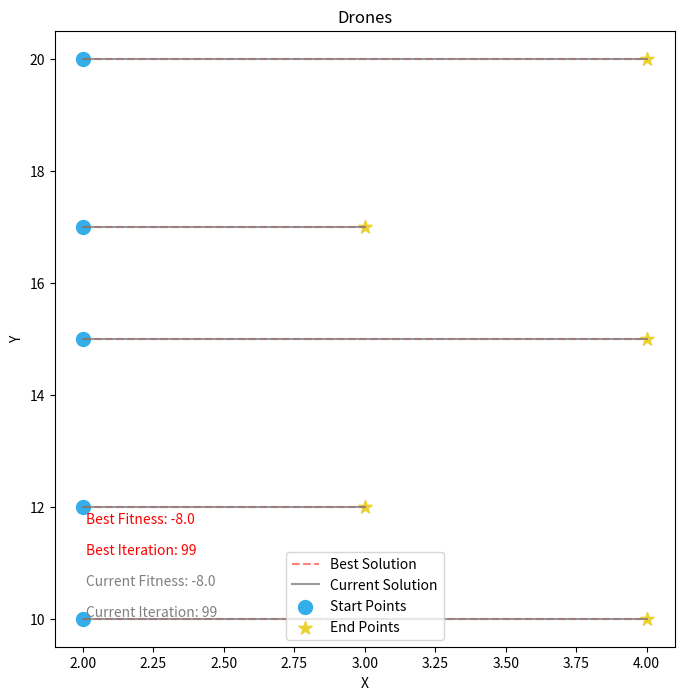
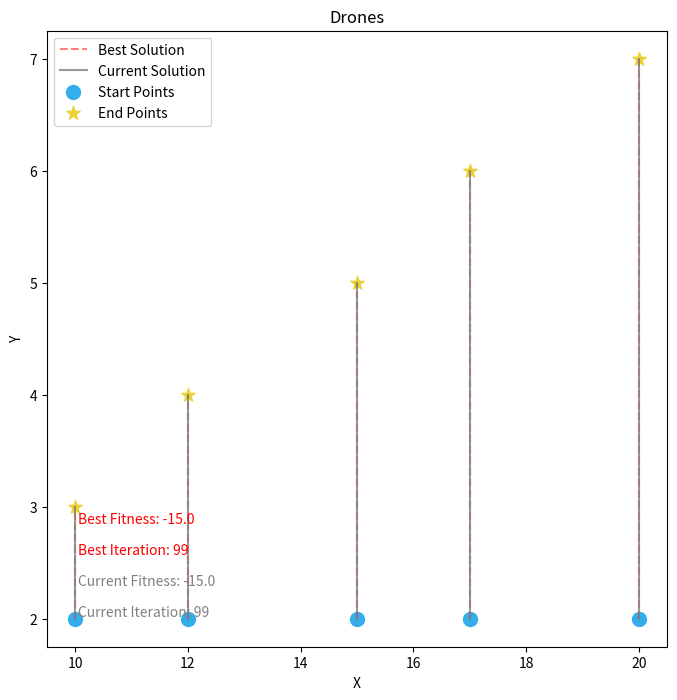
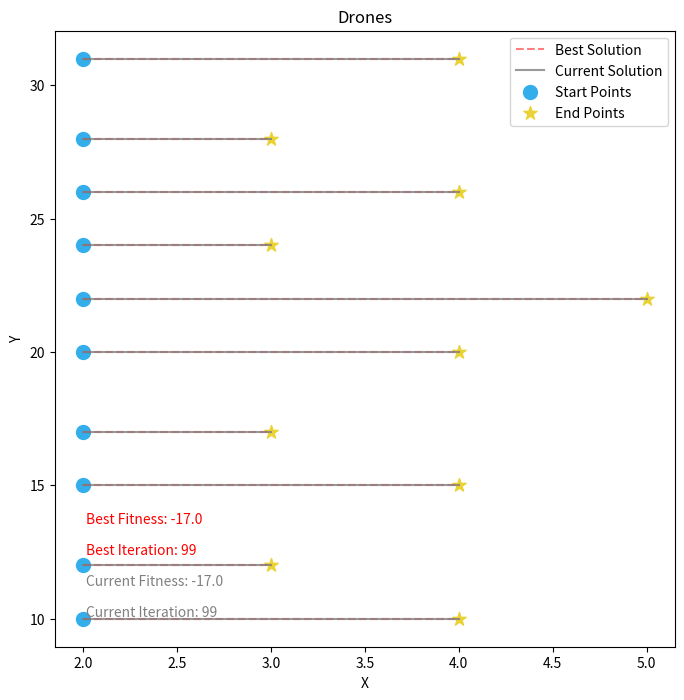
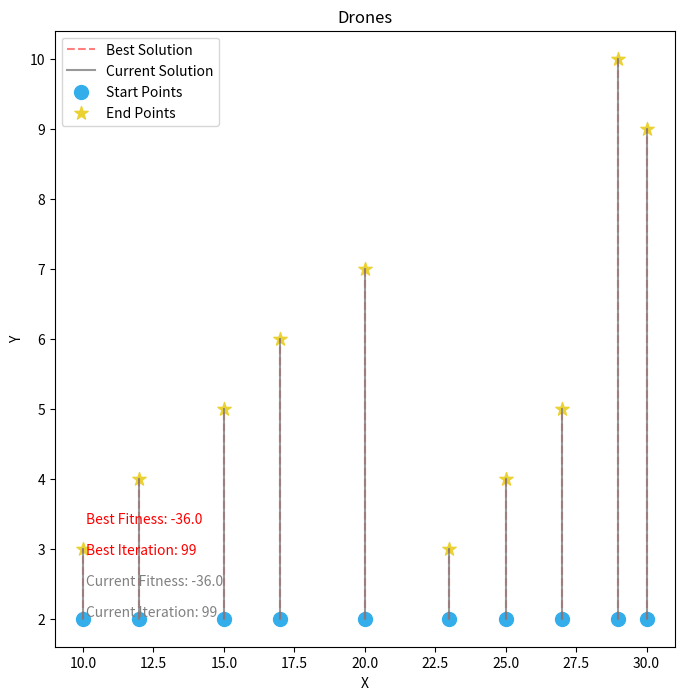
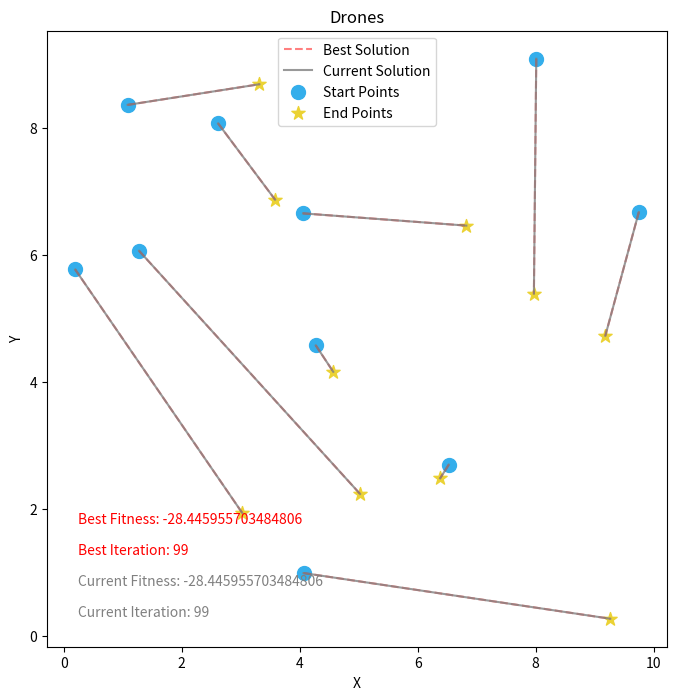
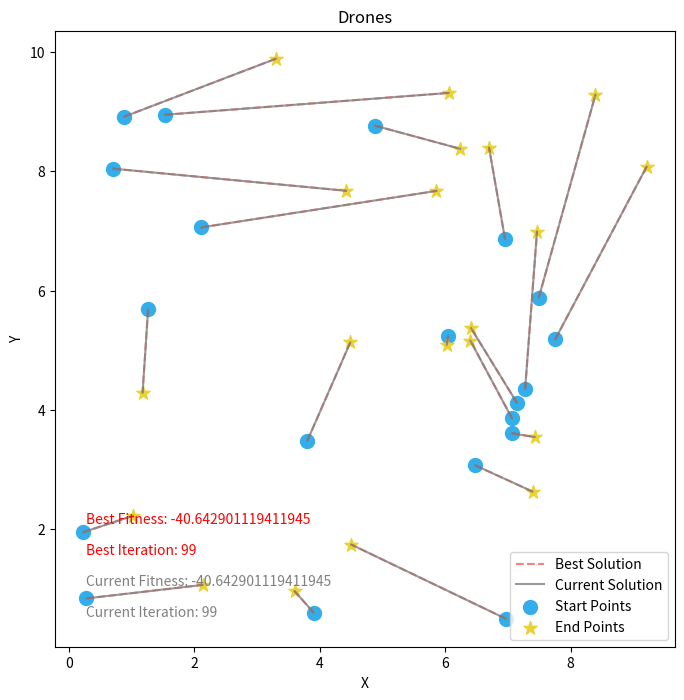
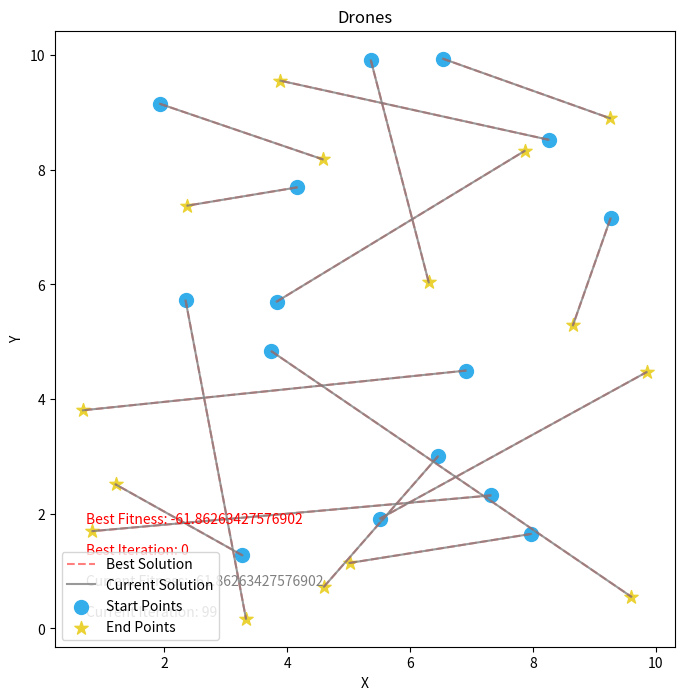

Write Python code to recreate these figures, in order.
import random
import matplotlib.pyplot as plt
from matplotlib.animation import FuncAnimation
import copy

class Individual:
    def __init__(self, M, p, initial_positions, final_positions, random_final=True):
        self.M = M
        self.p = p
        self.initial_positions = initial_positions
        self.final_positions = random.sample(final_positions,len(final_positions)) if random_final else final_positions #random shuffle if new individual, else given
        self.fitness = self.evaluate()

    def evaluate(self):
        s = 0
        for i in range(self.M):
            s+=dist(self.initial_positions[i][0],self.initial_positions[i][1], self.final_positions[i][0], self.final_positions[i][1]) ** self.p  #summing distances between dron start positions and final positions (dron i starts at pos. initial_positions[i] and ends at final_positions[i])                      
        Lp = s ** (1/self.p) 

                       
        self.fitness = - Lp # fitness is something we want to maximize, therefore, if we want to minimize the sum of distances, we have to use -Lp norm as fitness
        return self.fitness
        
    def mutate(self):
        # mutation by permuattion
        mutation_point1, mutation_point2 = random.sample(range(self.M), 2)
        self.final_positions[mutation_point1], self.final_positions[mutation_point2] = \
        self.final_positions[mutation_point2], self.final_positions[mutation_point1]
        self.fitness = self.evaluate() # important! recalculate fitness after mutation

def dist(p1x,p1y,p2x,p2y):
    return ((p2x-p1x)**2 + (p2y-p1y)**2)**(1/2)

def crossover(parent1, parent2):
    # single crossover
    crossover_point = random.randint(0, parent1.M - 1)
    child_positions = parent1.final_positions[:crossover_point] + [pos for pos in parent2.final_positions if pos not in parent1.final_positions[:crossover_point]]
    return Individual(parent1.M, parent1.p, copy.deepcopy(parent1.initial_positions), copy.deepcopy(child_positions), random_final=False)
    
def print_matching(individual):
    for i in range(individual.M):
        print("dron at position "+str(individual.initial_positions[i])+" goes to "+str(individual.final_positions[i]))

def plot_movement(ax, initial_positions, final_positions, best_positions, current_positions, current_iteration, current_fitness, best_iteration, best_fitness):
    ax.cla()

    # plot the connections from initial positions to the best positions (dashed red lines)
    for i in range(len(initial_positions)):
        x_values = [initial_positions[i][0], best_positions[i][0]]
        y_values = [initial_positions[i][1], best_positions[i][1]]
        ax.plot(x_values, y_values, linestyle='dashed', color='red', alpha=0.5, label='_nolegend_')  

    # plot the connections from initial positions to the current positions ( solid gray lines )
    for i in range(len(initial_positions)):
        x_values = [initial_positions[i][0], current_positions[i][0]]
        y_values = [initial_positions[i][1], current_positions[i][1]]
        ax.plot(x_values, y_values, linestyle='-', color='gray', alpha=0.8, label='_nolegend_')  

    ax.scatter(*zip(*initial_positions), label='Init Positions', marker='o', s=100, color="#34aeeb")
    ax.scatter(*zip(*final_positions), label='Final Positions', marker='*', s=100, color="#ebd234")

    # create a custom legend with "Best Solution," "Current Solution," "Start Points," and "End Points"
    custom_legend = [
        ax.plot([], [], linestyle='dashed', color='red', alpha=0.5)[0],
        ax.plot([], [], linestyle='-', color='gray', alpha=0.8)[0],
        ax.scatter([], [], label='Start Points', marker='o', s=100, color="#34aeeb"),
        ax.scatter([], [], label='End Points', marker='*', s=100, color="#ebd234")
    ]
    
    ax.legend(custom_legend, ['Best Solution', 'Current Solution', 'Start Points', 'End Points'])

    # display the iteration numbers and fitness
    ax.text(0.05, 0.05, f'Current Iteration: {current_iteration}', transform=ax.transAxes, color='gray', fontsize=10)
    ax.text(0.05, 0.10, f'Current Fitness: {current_fitness}', transform=ax.transAxes, color='gray', fontsize=10)
    ax.text(0.05, 0.15, f'Best Iteration: {best_iteration}', transform=ax.transAxes, color='red', fontsize=10)
    ax.text(0.05, 0.20, f'Best Fitness: {best_fitness}', transform=ax.transAxes, color='red', fontsize=10)

    ax.set_xlabel('X')
    ax.set_ylabel('Y')
    ax.set_title('Drones')


def genetic_algorithm(M, p, initial_positions, final_positions, population_size=100, generations=100, crossover_prob=0.2, mutation_prob=0.2, draw_after_each_it=False, print_after_each_it=False):
    population = [Individual(M, p, initial_positions, final_positions) for _ in range(population_size)]
    best_individual = max(population, key=lambda x: x.fitness) #maximize fitness
    current_best = max(population, key=lambda x: x.fitness) #maximize fitness
    best_positions = best_individual.final_positions
    best_generation = 0
    generation = 0
    if draw_after_each_it:
        fig, ax = plt.subplots(figsize=(8, 8))

    def update(frame):
        nonlocal population, best_individual, best_positions, best_generation, current_best, generation
        generation, _ = frame

        # crossover and mutations to generate offspring
        offspring = []
        parents = sorted(population, key=lambda x: -x.fitness)
        parents = population
        random.shuffle(parents)
        for p in range(population_size // 2):
            # select parents based on fitness
            parent1 = parents[p]
            parent2 = parents[p+1]

            if random.random() < crossover_prob:
                child1 = crossover(parent1, parent2)
                child2 = crossover(parent2, parent1)
            else:
                child1 = copy.deepcopy(parent1)
                child2 = copy.deepcopy(parent2)

            if random.random() < mutation_prob:
                child1.mutate()
            if random.random() < mutation_prob:
                child2.mutate()

            offspring.extend([child1, child2])

        # replace old population with newer, based on fitness
        new_population = offspring + copy.deepcopy(parents)
        new_population.sort(key=lambda x: -x.fitness) #sort individuals by fitness (bigger fitness is better, therefore - in lambda expr.)
        population = new_population[:population_size] #survival of the fittest (take the best ones)

        current_best = max(population, key=lambda x: x.fitness) #maximize fitness
        current_positions = current_best.final_positions

        # update best solution if the current is better or equal 
        if current_best.fitness >= best_individual.fitness:
            best_individual = current_best
            best_positions = current_positions
            best_generation = generation

        if draw_after_each_it:
            plot_movement(ax, initial_positions, final_positions, best_positions, current_positions, generation, current_best.fitness, best_generation, best_individual.fitness)

    if draw_after_each_it:
        ani = FuncAnimation(plt.gcf(), update, frames=enumerate([None] * generations), repeat=False)
        plt.show()
        if print_after_each_it:
            print(f"Generation: {generation}, Current Fitness: {current_best.fitness}, Best Fitness: {best_individual.fitness}, Best generation: {best_generation}")
    elif print_after_each_it:
        for i in range(generations):
            update((i,None))
            print(f"Generation: {generation}, Current Fitness: {current_best.fitness}, Best Fitness: {best_individual.fitness}, Best generation: {best_generation}")
    else:
        for i in range(generations):
            update((i,None))

    best_positions = best_individual.final_positions

    print("\nFinal Solution:")
    print("Best Matching:")
    print_matching(best_individual)
    print("Best Fitness:", best_individual.fitness)

    # draw the best solution at the end
    fig, ax = plt.subplots(figsize=(8, 8))
    plot_movement(ax, initial_positions, final_positions, best_positions, best_positions, generations-1, current_best.fitness, best_generation, best_individual.fitness)
    plt.show()

class Test:
    def M5_simple_A():
       M = 5  # pocet dronov
       p = 1  # parameter p pre Lp-normu
       population_size = 100
       generations = 100
       crossover_prob = 0.2
       mutation_prob = 0.5   
    
       initial_positions = [(2,10),(2, 12),(2, 15),(2,17),(2,20)]
       F = [(4,10),(3, 12),(4, 15),(3,17),(4,20)]
       
       genetic_algorithm(M, p, initial_positions, F, population_size=population_size, generations=generations, crossover_prob=crossover_prob, mutation_prob=mutation_prob, draw_after_each_it=False, print_after_each_it=False)
   
    def M5_simple_B():
       M = 5  # pocet dronov
       p = 1  # parameter p pre Lp-normu
       population_size = 100
       generations = 100
       crossover_prob = 0.2
       mutation_prob = 0.5   
    
       initial_positions = [(10,2),(12,2),(15,2),(17,2),(20,2)]
       F = [(10,3),(12,4),(15,5),(17,6),(20,7)]
       
       genetic_algorithm(M, p, initial_positions, F, population_size=population_size, generations=generations, crossover_prob=crossover_prob, mutation_prob=mutation_prob, draw_after_each_it=False, print_after_each_it=False)
   
    def M10_simple_A():
       M = 10  # pocet dronov
       p = 1  # parameter p pre Lp-normu
       population_size = 100
       generations = 100
       crossover_prob = 0.2
       mutation_prob = 0.5   
    
       initial_positions = [(2,10),(2, 12),(2, 15),(2,17),(2,20),(2,22),(2, 24),(2, 26),(2,28),(2,31)]
       F = [(4,10),(3, 12),(4, 15),(3,17),(4,20),(5,22),(3, 24),(4, 26),(3,28),(4,31)] 
       
       genetic_algorithm(M, p, initial_positions, F, population_size=population_size, generations=generations, crossover_prob=crossover_prob, mutation_prob=mutation_prob, draw_after_each_it=False, print_after_each_it=False)
   
    def M10_simple_B():
        M = 10  # pocet dronov
        p = 1  # parameter p pre Lp-normu
        population_size = 100
        generations = 100
        crossover_prob = 0.2
        mutation_prob = 0.5   
    
        initial_positions = [(10,2),(12,2),(15,2),(17,2),(20,2),(23,2),(25,2),(27,2),(29,2),(30,2)]
        F = [(10,3),(12,4),(15,5),(17,6),(20,7),(23,3),(25,4),(27,5),(29,10),(30,9)]
        
        genetic_algorithm(M, p, initial_positions, F, population_size=population_size, generations=generations, crossover_prob=crossover_prob, mutation_prob=mutation_prob, draw_after_each_it=False, print_after_each_it=False)
   
    def random_10x10(M_drons, animated = False):
        M = M_drons  # pocet dronov
        p = 1  # parameter p pre Lp-normu
        population_size = M*10
        generations = 100
        crossover_prob = 0.2
        mutation_prob = 0.5   
    
        #generate random initial and end positions
        initial_positions = [(random.uniform(0, 10), random.uniform(0, 10)) for _ in range(M)]
        F = [(random.uniform(0, 10), random.uniform(0, 10)) for _ in range(M)] 
        
        genetic_algorithm(M, p, initial_positions, F, population_size=population_size, generations=generations, crossover_prob=crossover_prob, mutation_prob=mutation_prob, draw_after_each_it=animated, print_after_each_it=False)


if __name__ == "__main__":

    
    Test.M5_simple_A()
    Test.M5_simple_B()
    
    Test.M10_simple_A()
    Test.M10_simple_B()
    
    Test.random_10x10(10)
    Test.random_10x10(20)
    
    Test.random_10x10(15, animated = True)

